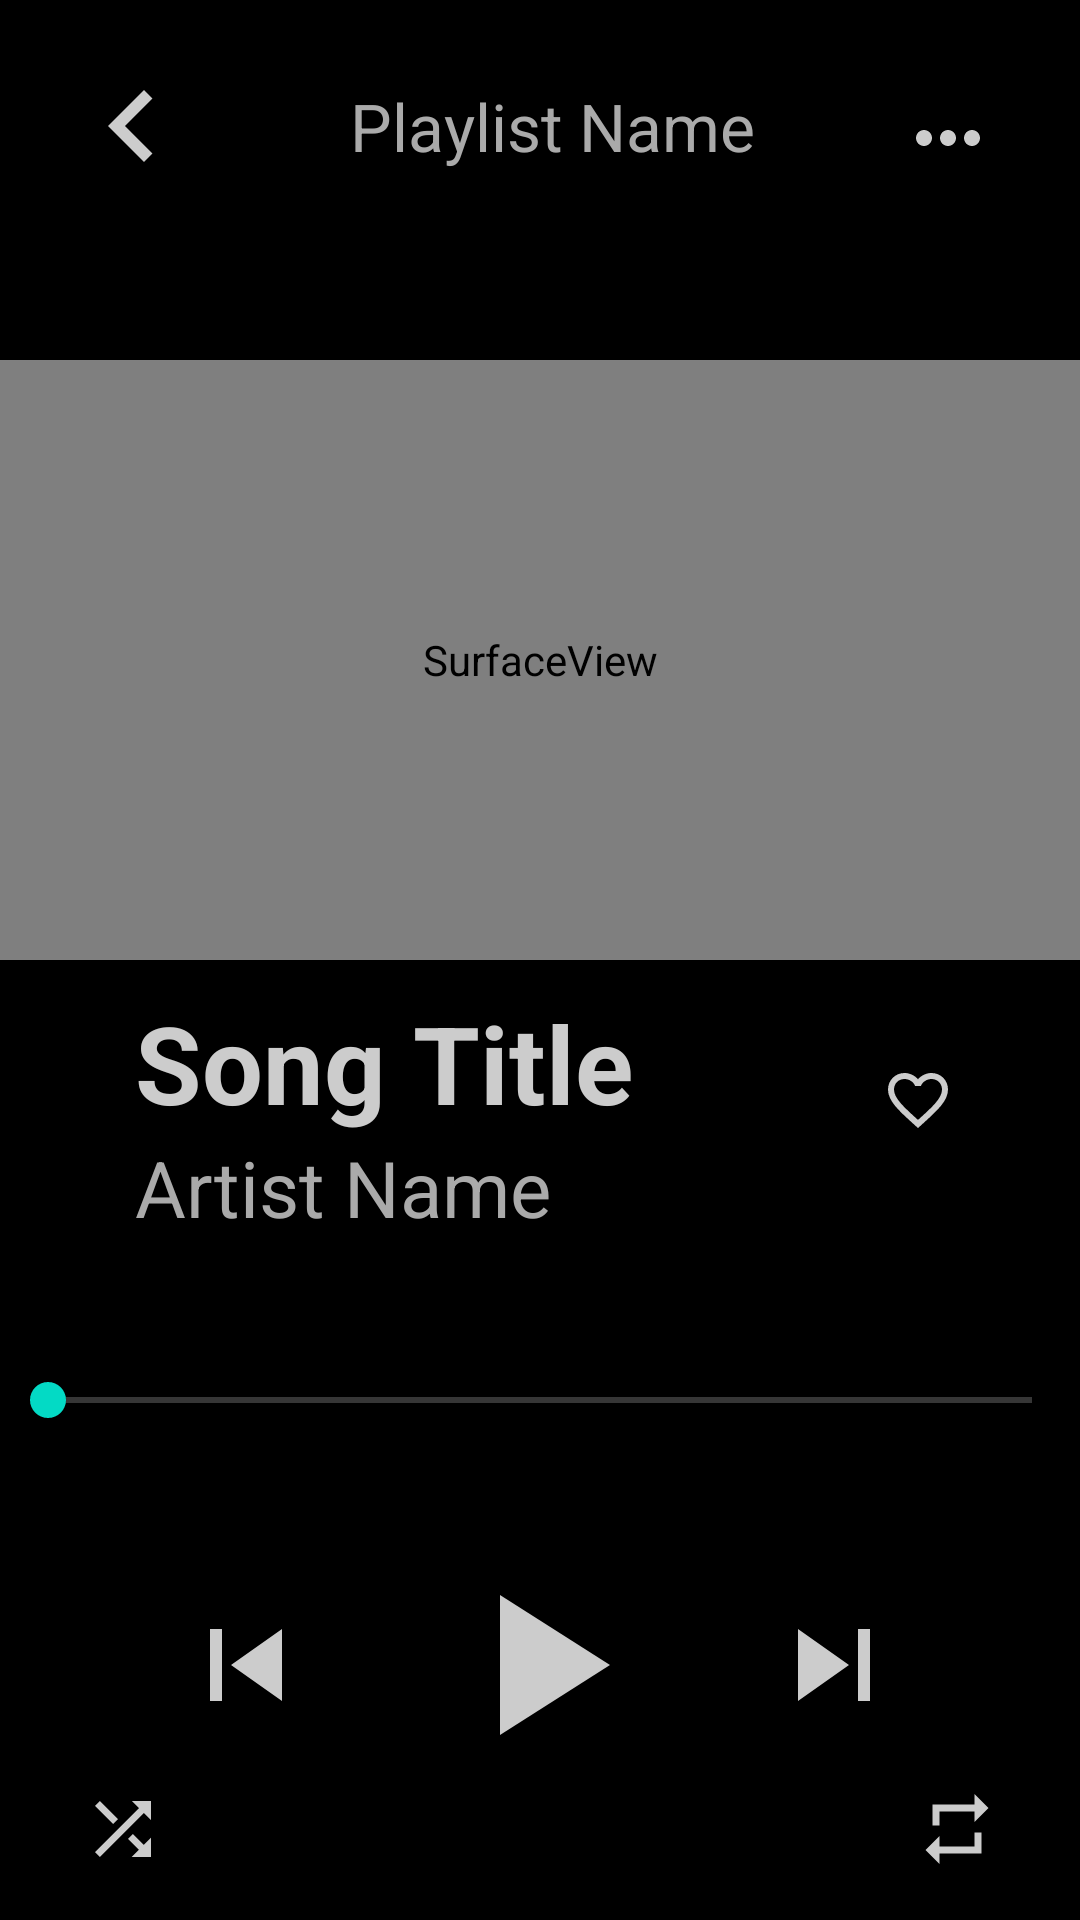

Here is an Android app screen rendered from its layout file. Give the layout XML and the strings, colors and styles it references.
<!-- AndroidManifest.xml: application theme AppTheme -->
<!-- res/layout/fragment_playing_song.xml -->
<?xml version="1.0" encoding="utf-8"?>
<androidx.constraintlayout.widget.ConstraintLayout xmlns:android="http://schemas.android.com/apk/res/android"
    xmlns:app="http://schemas.android.com/apk/res-auto"
    xmlns:tools="http://schemas.android.com/tools"
    android:id="@+id/fragment_playing_song"
    android:layout_width="match_parent"
    android:layout_height="match_parent"
    android:background="@color/dark"
    tools:context=".fragment.PlayingSongFragment">

    <ImageButton
        android:id="@+id/back_song"
        android:layout_width="wrap_content"
        android:layout_height="wrap_content"
        android:layout_marginStart="8dp"
        android:layout_marginTop="8dp"
        android:backgroundTint="#00FFFFFF"
        app:layout_constraintStart_toStartOf="parent"
        app:layout_constraintTop_toTopOf="parent"
        app:srcCompat="@drawable/ic_back_arrow" />

    <ImageButton
        android:id="@+id/track_options"
        android:layout_width="wrap_content"
        android:layout_height="wrap_content"
        android:layout_marginTop="8dp"
        android:layout_marginEnd="16dp"
        android:backgroundTint="#00FFFFFF"
        app:layout_constraintBottom_toBottomOf="@+id/aps_playlist_name_tv"
        app:layout_constraintEnd_toEndOf="parent"
        app:layout_constraintTop_toTopOf="@+id/aps_playlist_name_tv"
        app:srcCompat="@drawable/ic_options" />

    <androidx.constraintlayout.widget.Guideline
        android:id="@+id/guideline"
        android:layout_width="wrap_content"
        android:layout_height="wrap_content"
        android:orientation="horizontal"
        app:layout_constraintGuide_begin="20dp" />

    <androidx.constraintlayout.widget.ConstraintLayout
        android:id="@+id/thumbnail_video"
        android:layout_width="match_parent"
        android:layout_height="@dimen/track_thumbnail_big"
        android:layout_marginTop="120dp"
        app:layout_constraintEnd_toEndOf="parent"
        app:layout_constraintHorizontal_bias="0.5"
        app:layout_constraintStart_toStartOf="parent"
        app:layout_constraintTop_toTopOf="parent">

        <SurfaceView
            android:id="@+id/song_video"
            android:layout_width="match_parent"
            android:layout_height="match_parent" />

        <ImageView
            android:id="@+id/song_thumbnail"
            android:layout_width="@dimen/track_thumbnail_big"
            android:layout_height="match_parent"
            app:layout_constraintEnd_toEndOf="parent"
            app:layout_constraintHorizontal_bias="0.5"
            app:layout_constraintStart_toStartOf="parent"
            app:srcCompat="@drawable/ic_audiotrack_60dp" />

    </androidx.constraintlayout.widget.ConstraintLayout>

    <ImageButton
        android:id="@+id/aps_play_pause_ib"
        android:layout_width="wrap_content"
        android:layout_height="wrap_content"
        android:layout_marginBottom="35dp"
        android:backgroundTint="#00FFFFFF"
        app:layout_constraintBottom_toBottomOf="parent"
        app:layout_constraintEnd_toEndOf="parent"
        app:layout_constraintHorizontal_bias="0.5"
        app:layout_constraintStart_toStartOf="parent"
        app:srcCompat="@drawable/ic_play_light_80dp" />

    <LinearLayout
        android:id="@+id/aps_track_info_layout"
        android:layout_width="match_parent"
        android:layout_height="wrap_content"
        android:orientation="horizontal"
        app:layout_constraintStart_toStartOf="parent"
        app:layout_constraintTop_toBottomOf="@+id/thumbnail_video">

        <LinearLayout
            android:layout_width="0dp"
            android:layout_height="wrap_content"
            android:layout_marginStart="30dp"
            android:layout_marginTop="10dp"
            android:layout_weight="1"
            android:orientation="vertical">

            <TextView
                android:id="@+id/aps_song_name"
                style="@style/SongTitleTheme"
                android:layout_width="match_parent"
                android:layout_height="wrap_content"
                android:text="@string/song_title" />
            

            <TextView
                android:id="@+id/aps_artist_name"
                style="@style/ArtistNameTheme"
                android:layout_width="match_parent"
                android:layout_height="wrap_content"
                android:text="@string/artist_name" />
            
        </LinearLayout>

        <ImageButton
            android:id="@+id/aps_like_ib"
            android:layout_width="wrap_content"
            android:layout_height="wrap_content"
            android:layout_gravity="center"
            android:layout_marginEnd="30dp"
            android:backgroundTint="#00FFFFFF"
            app:srcCompat="@drawable/ic_favorite_unfilled" />
    </LinearLayout>

    <ImageButton
        android:id="@+id/aps_prev_ib"
        android:layout_width="wrap_content"
        android:layout_height="wrap_content"
        android:layout_marginEnd="10dp"
        android:backgroundTint="#00FFFFFF"
        app:layout_constraintBottom_toBottomOf="@+id/aps_play_pause_ib"
        app:layout_constraintEnd_toStartOf="@+id/aps_play_pause_ib"
        app:layout_constraintTop_toTopOf="@+id/aps_play_pause_ib"
        app:srcCompat="@drawable/ic_skip_previous_light_48dp" />

    <ImageButton
        android:id="@+id/aps_next_ib"
        android:layout_width="wrap_content"
        android:layout_height="wrap_content"
        android:layout_marginStart="10dp"
        android:backgroundTint="#00FFFFFF"
        app:layout_constraintBottom_toBottomOf="@+id/aps_play_pause_ib"
        app:layout_constraintStart_toEndOf="@+id/aps_play_pause_ib"
        app:layout_constraintTop_toTopOf="@+id/aps_play_pause_ib"
        app:srcCompat="@drawable/ic_skip_next_light_48dp" />

    <ImageButton
        android:id="@+id/aps_shuffle_ib"
        android:layout_width="wrap_content"
        android:layout_height="wrap_content"
        android:layout_marginStart="15dp"
        android:layout_marginTop="5dp"
        android:layout_marginBottom="15dp"
        android:backgroundTint="#00FFFFFF"
        app:layout_constraintBottom_toBottomOf="parent"
        app:layout_constraintStart_toStartOf="parent"
        app:layout_constraintTop_toBottomOf="@+id/aps_prev_ib"
        app:srcCompat="@drawable/ic_shuffle_light_28dp" />

    <ImageButton
        android:id="@+id/aps_loop_ib"
        android:layout_width="wrap_content"
        android:layout_height="wrap_content"
        android:layout_marginTop="5dp"
        android:layout_marginEnd="15dp"
        android:layout_marginBottom="15dp"
        android:backgroundTint="#00FFFFFF"
        app:layout_constraintBottom_toBottomOf="parent"
        app:layout_constraintEnd_toEndOf="parent"
        app:layout_constraintTop_toBottomOf="@+id/aps_next_ib"
        app:srcCompat="@drawable/ic_repeat_light_28dp" />

    <SeekBar
        android:id="@+id/aps_progress_sb"
        android:layout_width="360dp"
        android:layout_height="18dp"
        android:layout_marginTop="20dp"
        android:layout_marginBottom="5dp"
        app:layout_constraintBottom_toTopOf="@+id/aps_play_pause_ib"
        app:layout_constraintEnd_toEndOf="parent"
        app:layout_constraintHorizontal_bias="0.5"
        app:layout_constraintStart_toStartOf="parent"
        app:layout_constraintTop_toBottomOf="@+id/aps_track_info_layout" />

    <TextView
        android:id="@+id/aps_playlist_name_tv"
        android:layout_width="wrap_content"
        android:layout_height="wrap_content"
        android:maxLength="14"
        android:text="@string/playlist_name"
        android:textAppearance="@style/PlaylistNameTheme"
        app:layout_constraintBottom_toBottomOf="@+id/back_song"
        app:layout_constraintEnd_toStartOf="@+id/track_options"
        app:layout_constraintHorizontal_bias="0.5"
        app:layout_constraintStart_toEndOf="@+id/back_song"
        app:layout_constraintTop_toTopOf="@+id/back_song" />

    
</androidx.constraintlayout.widget.ConstraintLayout>
<!-- resources referenced by this layout -->
<resources>
  <color name="dark">#000000</color>
  <dimen name="track_thumbnail_big">200dp</dimen>
  <!-- drawable ic_back_arrow (drawable) -->
  <vector xmlns:android="http://schemas.android.com/apk/res/android"
      xmlns:tools="http://schemas.android.com/tools"
      android:width="48dp"
      android:height="48dp"
      android:viewportWidth="24.0"
      android:viewportHeight="24.0">
  
      <path
          android:fillColor="@color/light"
          android:pathData="M15.41 7.41L14 6l-6 6 6 6 1.41-1.41L10.83 12z"
          tools:ignore="VectorRaster" />
  </vector>
  <!-- drawable ic_options (drawable) -->
  <vector xmlns:android="http://schemas.android.com/apk/res/android"
      xmlns:tools="http://schemas.android.com/tools"
      android:width="32dp"
      android:height="32dp"
      android:viewportWidth="24.0"
      android:viewportHeight="24.0">
  
      <path
          android:fillColor="@color/light"
          android:pathData="M6 10c-1.1 0-2 .9-2 2s.9 2 2 2 2-.9 2-2-.9-2-2-2zm12 0c-1.1 0-2 .9-2 2s.9 2 2 2 2-.9 2-2-.9-2-2-2zm-6 0c-1.1 0-2 .9-2 2s.9 2 2 2 2-.9 2-2-.9-2-2-2z"
          tools:ignore="VectorRaster" />
  </vector>
  <!-- drawable ic_play_light_80dp (drawable) -->
  <vector android:height="80dp" android:tint="@color/light"
      android:viewportHeight="24.0" android:viewportWidth="24.0"
      android:width="80dp" xmlns:android="http://schemas.android.com/apk/res/android">
      <path android:fillColor="@color/light" android:pathData="M8,5v14l11,-7z"/>
  </vector>
  <!-- drawable ic_repeat_light_28dp (drawable) -->
  <vector android:alpha="1" android:height="28dp" android:tint="@color/light"
      android:viewportHeight="24.0" android:viewportWidth="24.0"
      android:width="28dp" xmlns:android="http://schemas.android.com/apk/res/android">
      <path android:fillColor="@color/light" android:pathData="M7,7h10v3l4,-4 -4,-4v3L5,5v6h2L7,7zM17,17L7,17v-3l-4,4 4,4v-3h12v-6h-2v4z"/>
  </vector>
  <!-- drawable ic_shuffle_light_28dp (drawable) -->
  <vector android:alpha="1" android:height="28dp" android:tint="@color/light"
      android:viewportHeight="24.0" android:viewportWidth="24.0"
      android:width="28dp" xmlns:android="http://schemas.android.com/apk/res/android">
      <path android:fillColor="@color/light" android:pathData="M10.59,9.17L5.41,4 4,5.41l5.17,5.17 1.42,-1.41zM14.5,4l2.04,2.04L4,18.59 5.41,20 17.96,7.46 20,9.5L20,4h-5.5zM14.83,13.41l-1.41,1.41 3.13,3.13L14.5,20L20,20v-5.5l-2.04,2.04 -3.13,-3.13z"/>
  </vector>
  <!-- drawable ic_skip_next_light_48dp (drawable) -->
  <vector android:height="48dp" android:tint="@color/light"
      android:viewportHeight="24.0" android:viewportWidth="24.0"
      android:width="48dp" xmlns:android="http://schemas.android.com/apk/res/android">
      <path android:fillColor="@color/light" android:pathData="M6,18l8.5,-6L6,6v12zM16,6v12h2V6h-2z"/>
  </vector>
  <!-- drawable ic_skip_previous_light_48dp (drawable) -->
  <vector android:height="48dp" android:tint="@color/light"
      android:viewportHeight="24.0" android:viewportWidth="24.0"
      android:width="48dp" xmlns:android="http://schemas.android.com/apk/res/android">
      <path android:fillColor="@color/light" android:pathData="M6,6h2v12L6,18zM9.5,12l8.5,6L18,6z"/>
  </vector>
  <string name="artist_name">Artist Name</string>
  <string name="playlist_name">Playlist Name</string>
  <string name="song_title">Song Title</string>
  <style name="AppTheme" parent="Theme.MaterialComponents.NoActionBar">
          <item name="colorPrimary">@color/colorPrimary</item>
          <item name="colorPrimaryDark">@color/colorPrimaryDark</item>
          <item name="colorAccent">@color/colorAccent</item>
      </style>
  <color name="light">#CCCCCC</color>
  <style name="NoTitle" parent="AppTheme">
          <item name="windowActionBar">false</item>
          <item name="windowNoTitle">true</item>
      </style>
  <color name="light_hint">#AAAAAA</color>
  <color name="colorPrimary">#009688</color>
  <color name="colorPrimaryDark">#353535</color>
  <color name="colorAccent">#03DAC5</color>
</resources>
